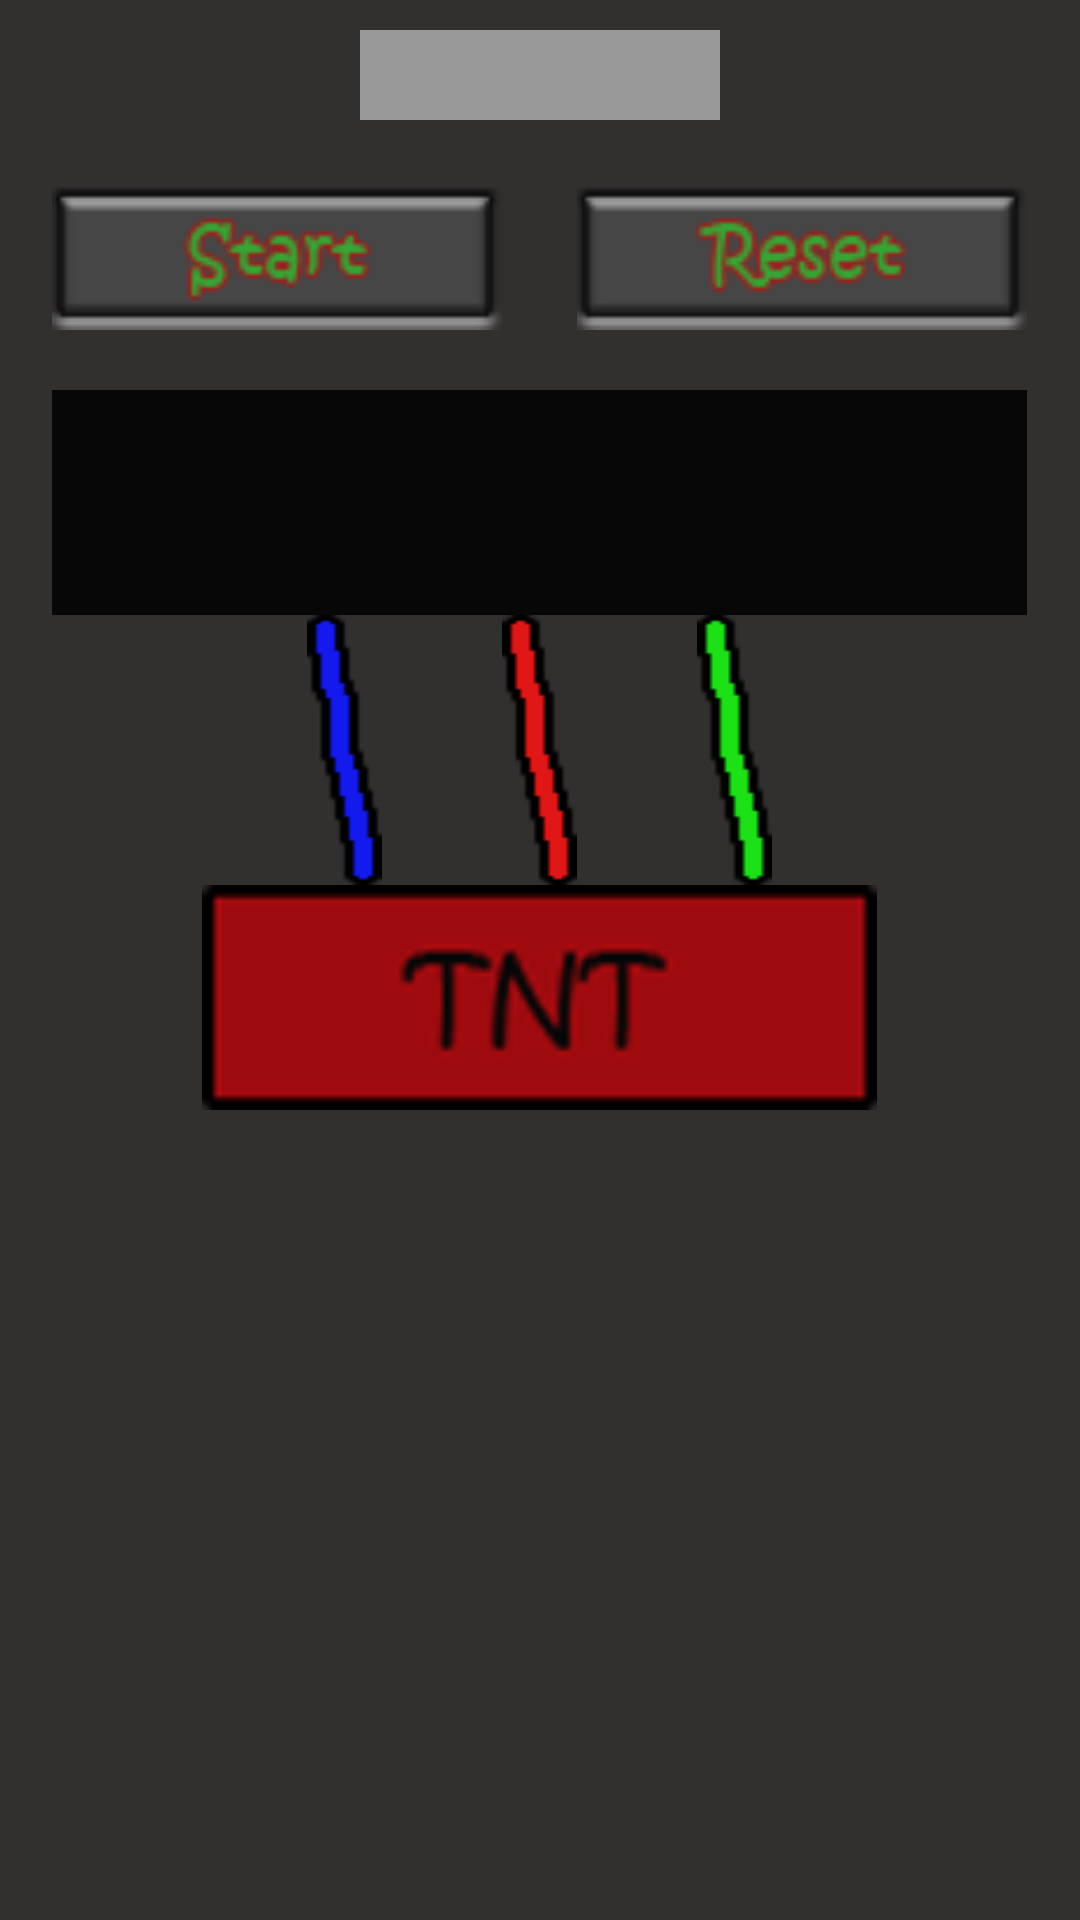

Layout XML and referenced resources for this Android screen:
<!-- AndroidManifest.xml: application theme AppTheme -->
<!-- res/layout/activity_easy_game.xml -->
<RelativeLayout xmlns:android="http://schemas.android.com/apk/res/android"
    xmlns:tools="http://schemas.android.com/tools"
    android:layout_width="match_parent"
    android:layout_height="match_parent"
    android:paddingLeft="@dimen/activity_horizontal_margin"
    android:paddingRight="@dimen/activity_horizontal_margin"
    android:paddingTop="@dimen/activity_vertical_margin"
    android:paddingBottom="@dimen/activity_vertical_margin"
    tools:context="com.example.administrator.defusethebomb.EasyGame">


    <TextView
        android:id="@+id/txtScore"
        android:layout_width="120dp"
        android:layout_height="30dp"
        android:layout_centerHorizontal="true"
        android:layout_marginTop="10dp"
        android:textColor="#9e0b0f"
        android:background="#999999"
        android:textSize="25sp"
        android:gravity="center"
        />

    <TextView
        android:id="@+id/timeRemaining"
        android:layout_width="325dp"
        android:layout_height="75dp"
        android:layout_marginTop="20dp"
        android:textColor="#9e0b0f"
        android:background="#070707"
        android:textSize="30sp"
        android:gravity="center"
        android:layout_below="@+id/btnStart"
        android:layout_centerHorizontal="true"
         />

    <ToggleButton
        android:id="@+id/blueWire"
        android:layout_width="25dp"
        android:layout_height="90dp"
        android:background="@drawable/check_blue"
        android:textOff=""
        android:textOn=""
        android:layout_below="@+id/timeRemaining"
        android:layout_toStartOf="@+id/redWire" />

    <ToggleButton
        android:id="@+id/redWire"
        android:layout_width="25dp"
        android:layout_height="90dp"
        android:background="@drawable/check_red"
        android:textOff=""
        android:textOn=""
        android:layout_marginLeft="40dp"
        android:layout_below="@+id/timeRemaining"
        android:layout_centerHorizontal="true" />

    <ToggleButton
        android:id="@+id/greenWire"
        android:layout_width="25dp"
        android:layout_height="90dp"
        android:background="@drawable/check_green"
        android:textOff=""
        android:textOn=""
        android:layout_marginLeft="40dp"
        android:layout_below="@+id/timeRemaining"
        android:layout_toEndOf="@id/redWire" />

    <ImageView
        android:id="@+id/tnt"
        android:layout_width="225dp"
        android:layout_height="75dp"
        android:background="@drawable/tnt"
        android:layout_below="@+id/blueWire"
        android:layout_centerHorizontal="true" />

    <ImageButton
        android:id="@+id/btnStart"
        android:layout_width="150dp"
        android:layout_height="50dp"
        android:layout_marginTop="20dp"
        android:layout_below="@id/txtScore"
        android:layout_alignStart="@+id/timeRemaining"
        android:background="@drawable/start" />

    <ImageButton
        android:id="@+id/btnReset"
        android:layout_width="150dp"
        android:layout_height="50dp"
        android:layout_marginTop="20dp"
        android:layout_above="@+id/timeRemaining"
        android:layout_below="@id/txtScore"
        android:layout_alignRight="@id/timeRemaining"
        android:background="@drawable/reset" />

</RelativeLayout>
<!-- resources referenced by this layout -->
<resources>
  <!-- drawable check_blue (drawable) -->
  <?xml version="1.0" encoding="utf-8"?>
  <selector xmlns:android="http://schemas.android.com/apk/res/android">
      
      <item android:drawable="@drawable/blue_wire_cut"
          android:state_checked="true" />
      
      <item android:drawable="@drawable/blue_wire"
          android:state_checked="false"/>
  
  </selector>
  <!-- drawable check_green (drawable) -->
  <?xml version="1.0" encoding="utf-8"?>
  <selector xmlns:android="http://schemas.android.com/apk/res/android">
      
      <item android:drawable="@drawable/green_wire_cut"
          android:state_checked="true" />
      
      <item android:drawable="@drawable/green_wire"
          android:state_checked="false"/>
  
  </selector>
  <!-- drawable check_red (drawable) -->
  <?xml version="1.0" encoding="utf-8"?>
  <selector xmlns:android="http://schemas.android.com/apk/res/android">
      
      <item android:drawable="@drawable/red_wire_cut"
          android:state_checked="true" />
      
      <item android:drawable="@drawable/red_wire"
          android:state_checked="false"/>
  
  </selector>
  <!-- drawable reset: png bitmap (drawable, 1089 bytes) -->
  <!-- drawable start: png bitmap (drawable, 1062 bytes) -->
  <!-- drawable tnt: png bitmap (drawable, 2433 bytes) -->
  <style name="AppTheme" parent="Theme.AppCompat.NoActionBar">
          
          <item name="android:background">#322f2f</item>
      </style>
  <!-- drawable blue_wire_cut: png bitmap (drawable, 483 bytes) -->
  <!-- drawable blue_wire: png bitmap (drawable, 289 bytes) -->
  <!-- drawable green_wire_cut: png bitmap (drawable, 516 bytes) -->
  <!-- drawable green_wire: png bitmap (drawable, 289 bytes) -->
  <!-- drawable red_wire_cut: png bitmap (drawable, 473 bytes) -->
  <!-- drawable red_wire: png bitmap (drawable, 289 bytes) -->
</resources>
